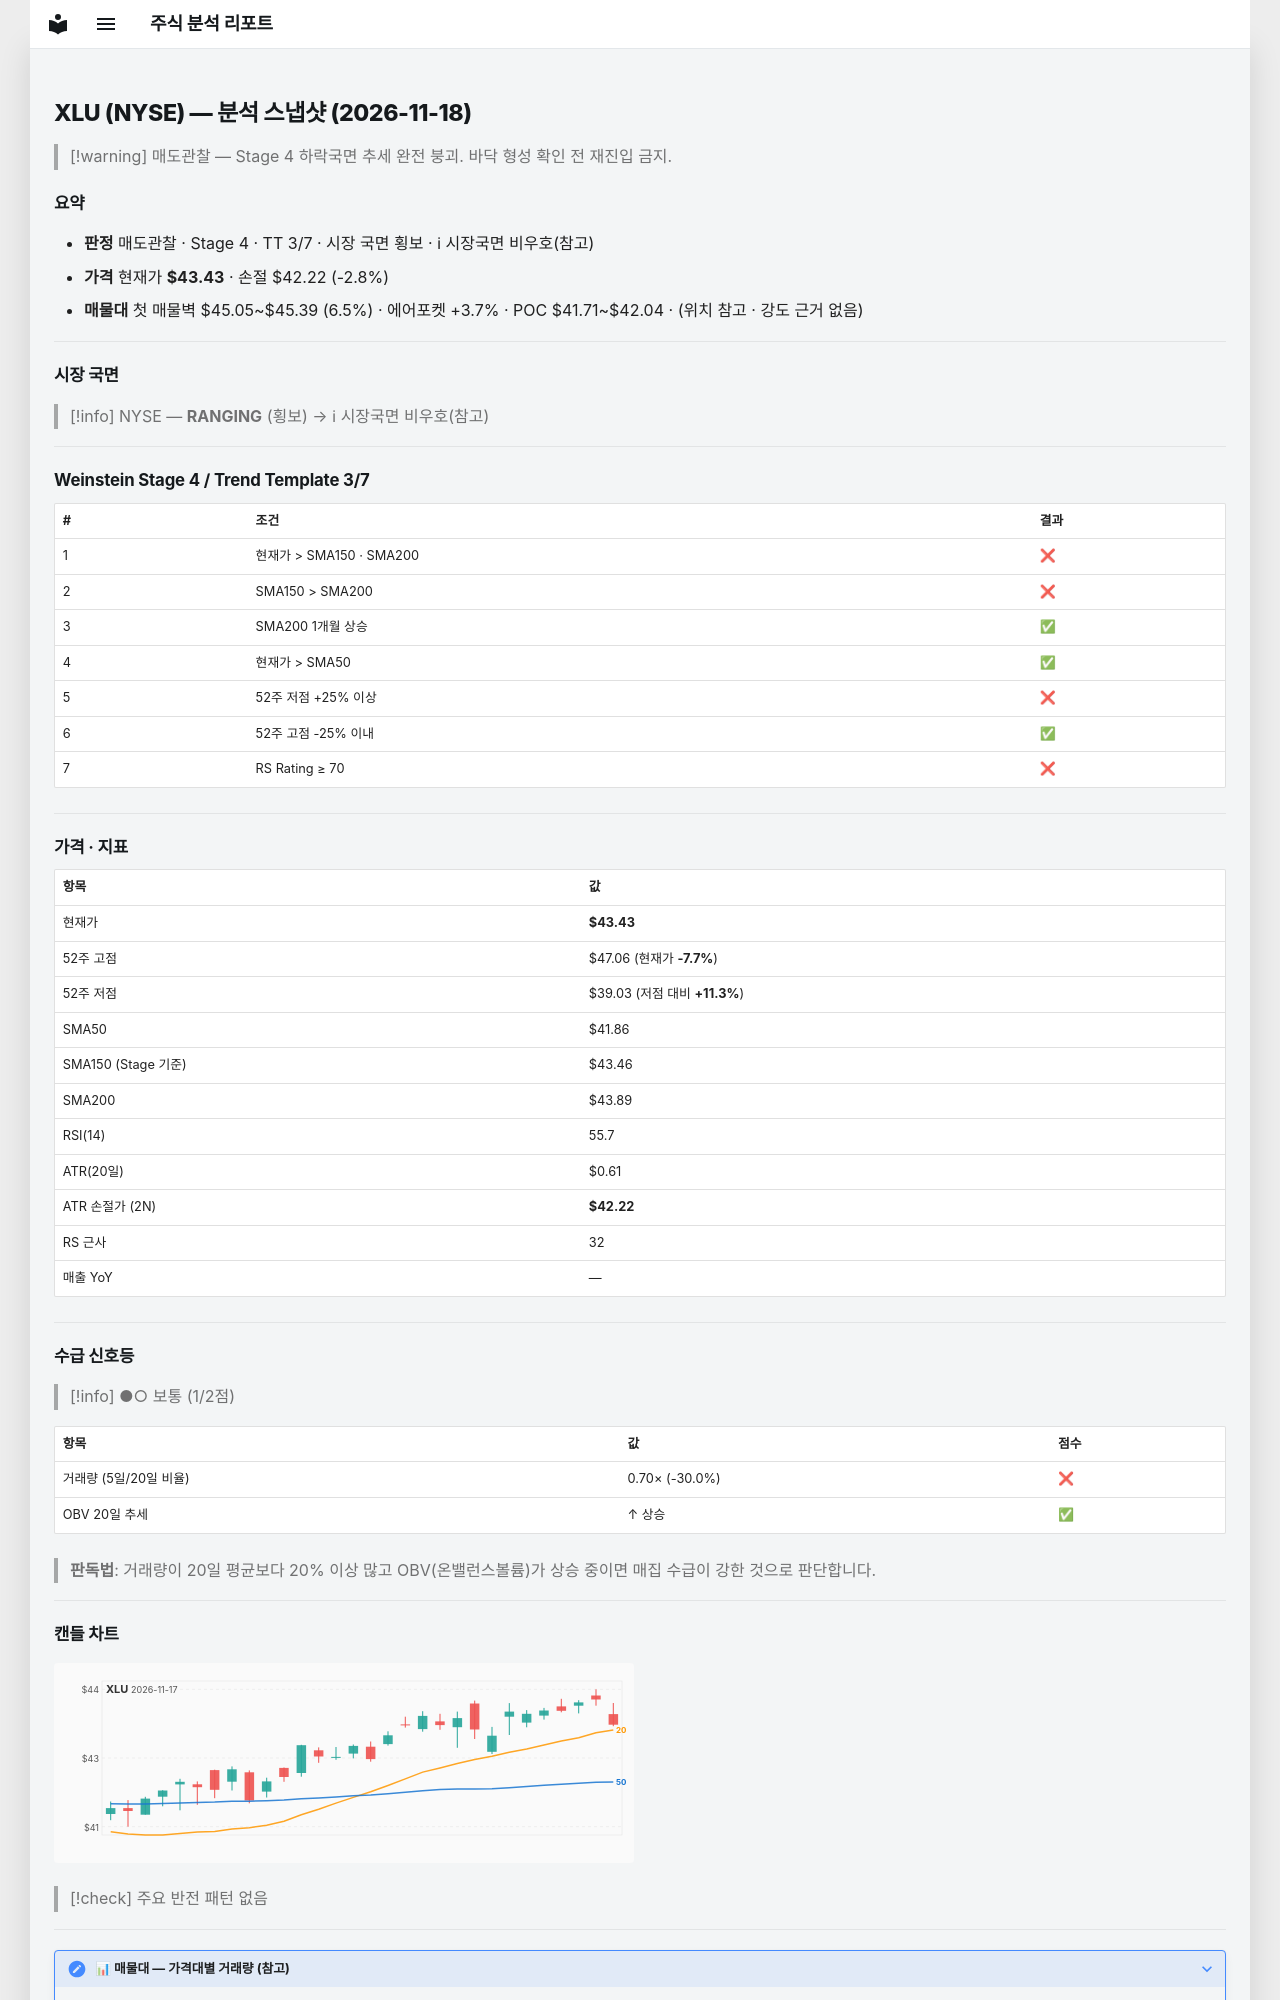

repository: soloandco/stock-reports · page: snapshots/XLU-2026-11-18/index.html · generator: mkdocs

---
type: analysis-snapshot
title: XLU 분석 스냅샷
ticker: XLU
market: NYSE
created: 2026-11-18
updated: 2026-11-18
bar-date: 2026-11-17
verdict: 매도관찰
real-rr: 2.36
sma50-gap-pct: 3.7
weekly-position: 저항대아래
weekly-overhead-price: 46.29
weekly-overhead-pct: 6.6
stage: 4
trend-template-score: 3
tt-max: 7
ma-set: sma-50-150-200
price: 43.43000030517578
stop-price: 42.21720941142802
market-regime: RANGING
supply-demand-score: 1/2
supply-demand-label: 보통
status: tracking
tags:
  - stock-agent
  - watchlist
  - XLU
  - analysis
related:
  - "[[analysis-template]]"
---

# XLU (NYSE) — 분석 스냅샷 (2026-11-18)

> [!warning] 매도관찰 — Stage 4 하락국면
> 추세 완전 붕괴. 바닥 형성 확인 전 재진입 금지.

## 요약

- **판정** 매도관찰 · Stage 4 · TT 3/7 · 시장 국면 횡보 · ℹ 시장국면 비우호(참고)
- **가격** 현재가 **$43.43** · 손절 $42.22 (-2.8%)
- **매물대** 첫 매물벽 $45.05~$45.39 (6.5%) · 에어포켓 +3.7% · POC $41.71~$42.04 · (위치 참고 · 강도 근거 없음)

---

## 시장 국면

> [!info] NYSE — **RANGING** (횡보) → ℹ 시장국면 비우호(참고)

---

## Weinstein Stage 4 / Trend Template 3/7

| # | 조건 | 결과 |
|---|------|------|
| 1 | 현재가 > SMA150 · SMA200 | ❌ |
| 2 | SMA150 > SMA200 | ❌ |
| 3 | SMA200 1개월 상승 | ✅ |
| 4 | 현재가 > SMA50 | ✅ |
| 5 | 52주 저점 +25% 이상 | ❌ |
| 6 | 52주 고점 -25% 이내 | ✅ |
| 7 | RS Rating ≥ 70 | ❌ |

---

## 가격 · 지표

| 항목 | 값 |
|------|---|
| 현재가 | **$43.43** |
| 52주 고점 | $47.06 (현재가 **-7.7%**) |
| 52주 저점 | $39.03 (저점 대비 **+11.3%**) |
| SMA50 | $41.86 |
| SMA150 (Stage 기준) | $43.46 |
| SMA200 | $43.89 |
| RSI(14) | 55.7 |
| ATR(20일) | $0.61 |
| ATR 손절가 (2N) | **$42.22** |
| RS 근사 | 32 |
| 매출 YoY | — |

---
## 수급 신호등

> [!info] ●○ 보통 (1/2점)

| 항목 | 값 | 점수 |
|------|------|------|
| 거래량 (5일/20일 비율) | 0.70× (-30.0%) | ❌ |
| OBV 20일 추세 | ↑ 상승 | ✅ |

> **판독법**: 거래량이 20일 평균보다 20% 이상 많고 OBV(온밸런스볼륨)가 상승 중이면 매집 수급이 강한 것으로 판단합니다.

---
